Dataset: real (GitHub, Ashmit-S/ML_Projects). Classes: helmet, no helmet.

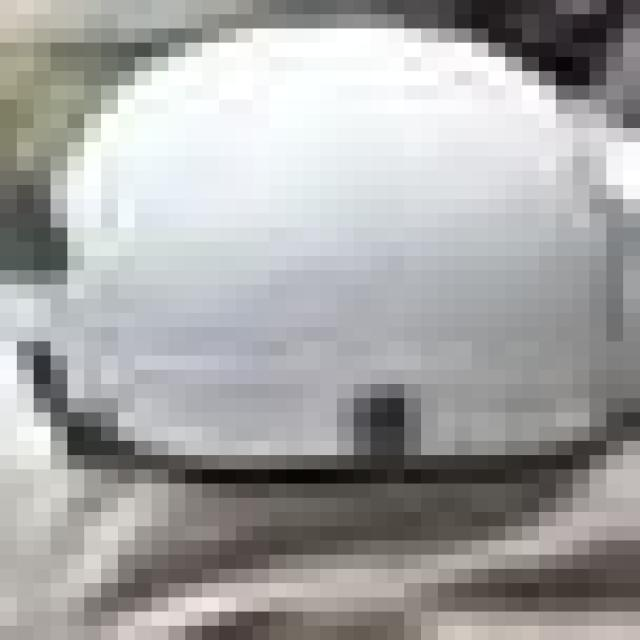
Label: helmet

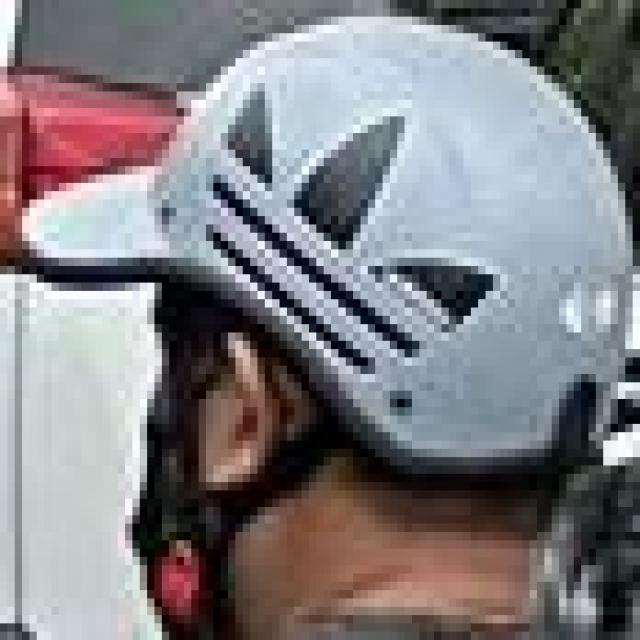
Label: helmet

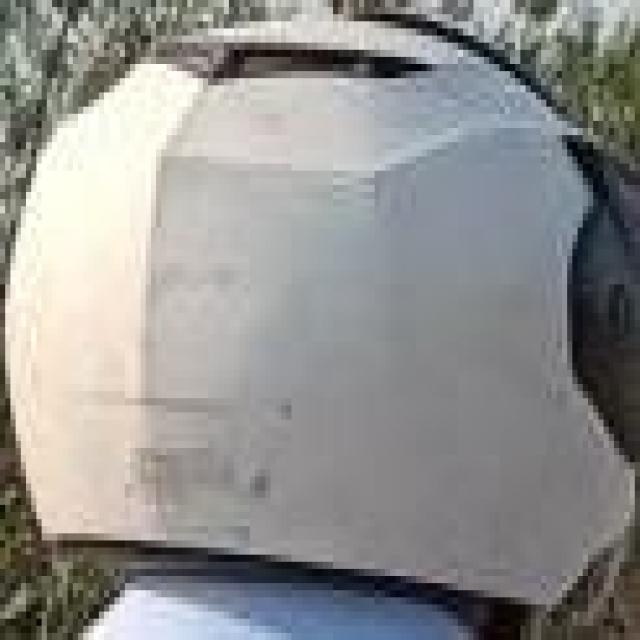
Label: helmet

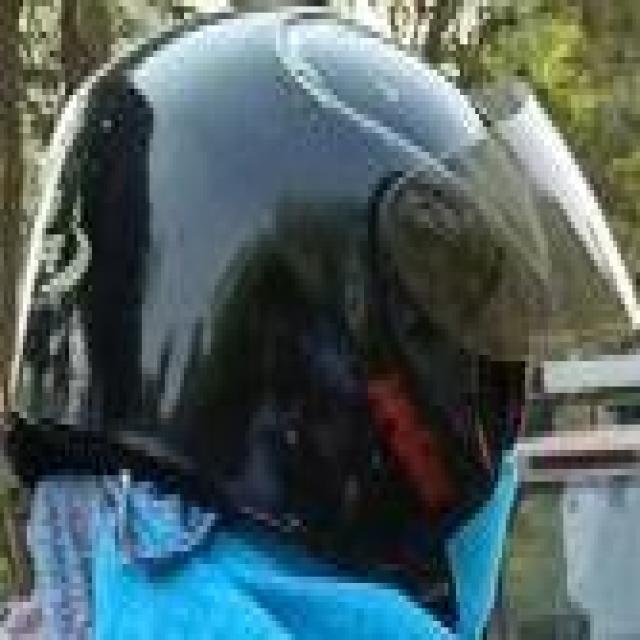
Label: helmet

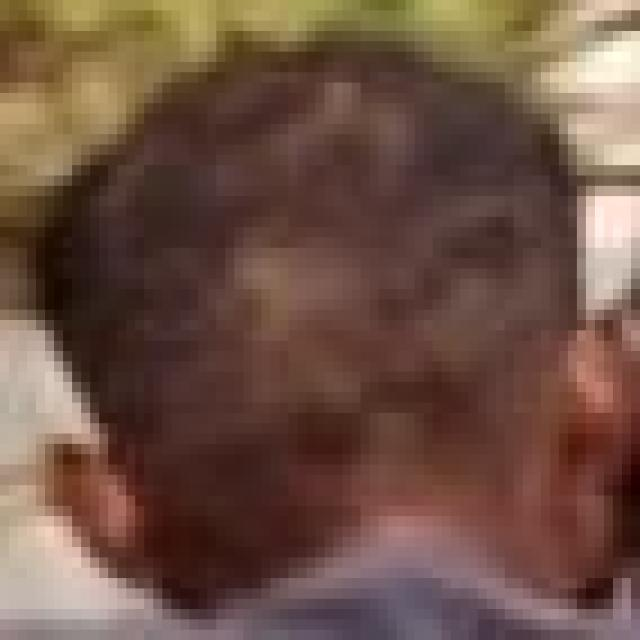
Label: no helmet

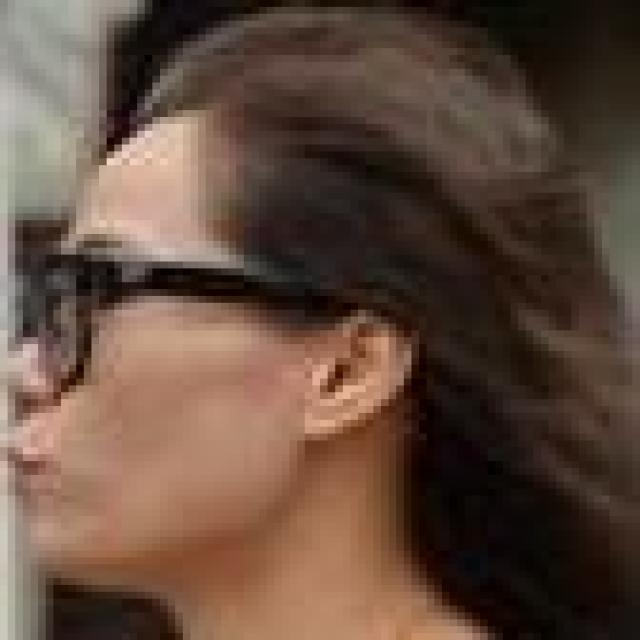
Label: no helmet
